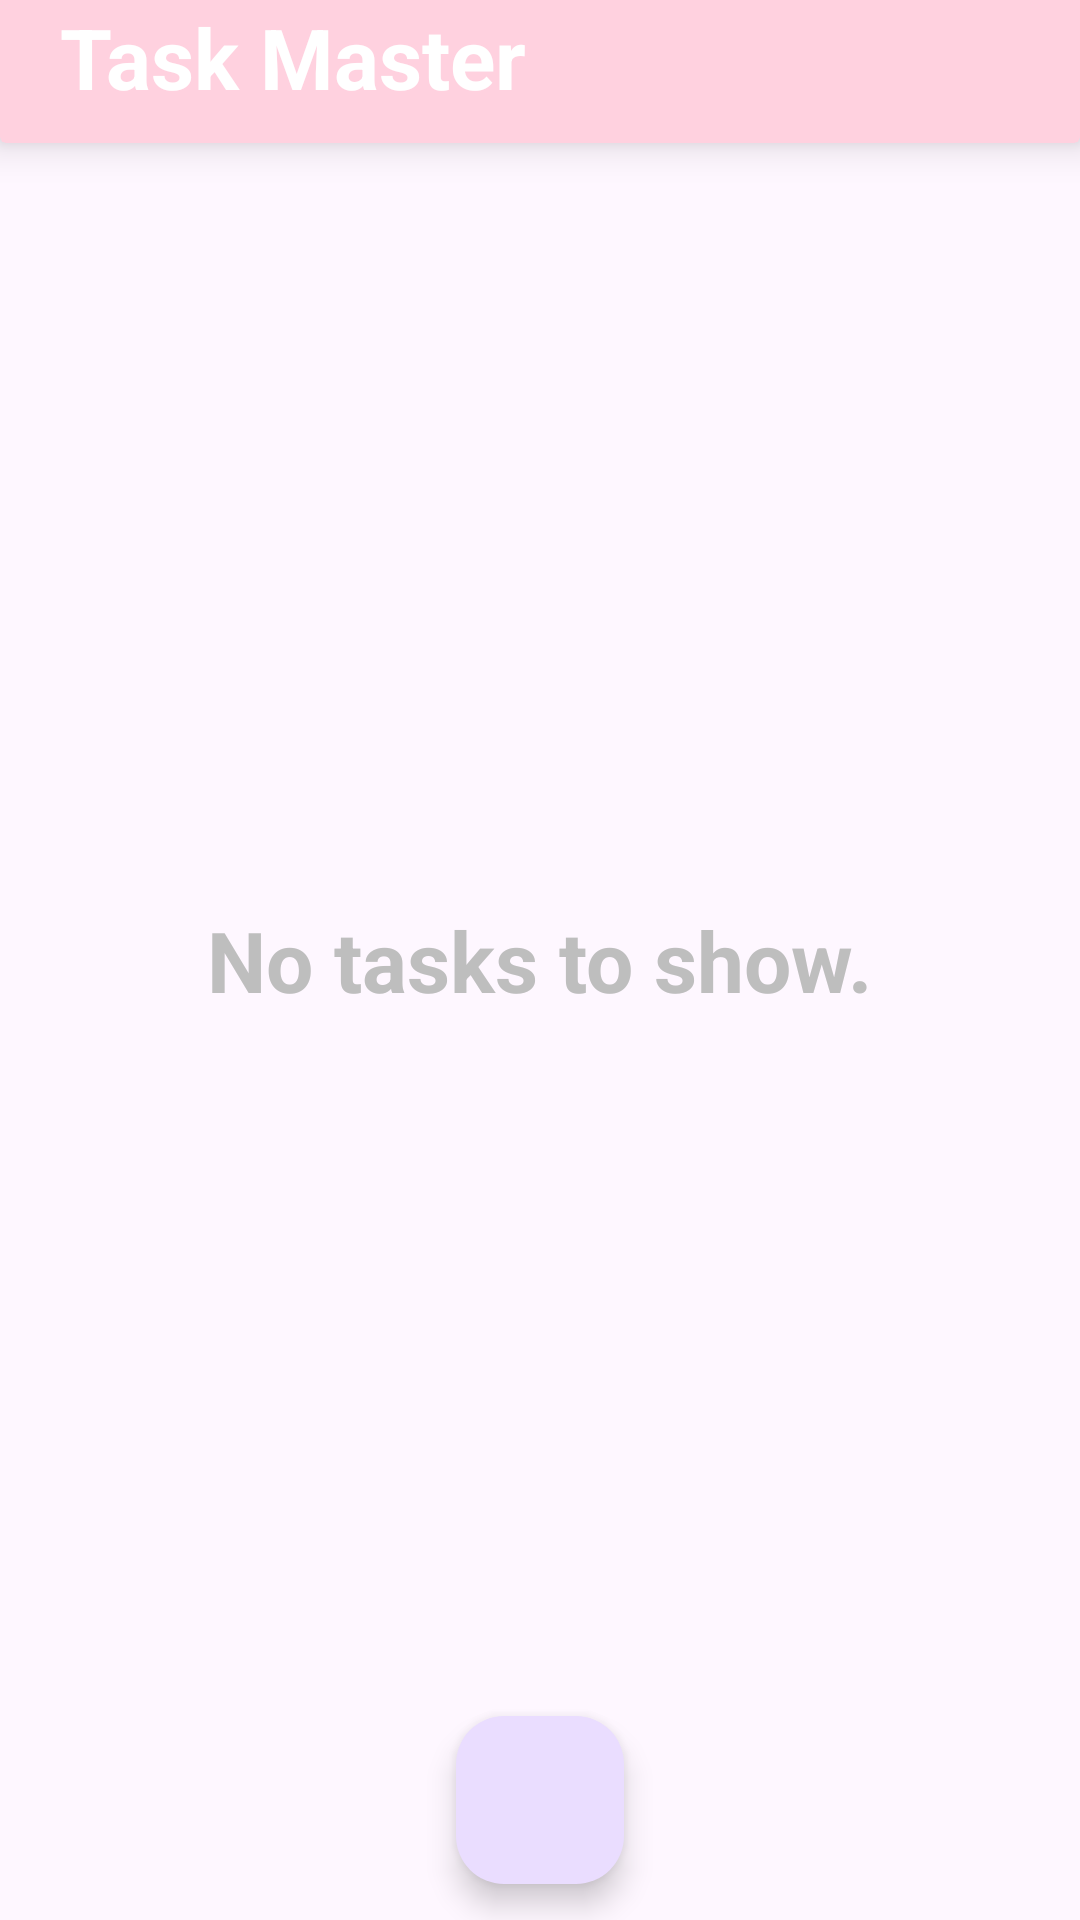

Reconstruct the res/layout file that produces this screen, plus the resources it refers to.
<!-- AndroidManifest.xml: application theme Theme.TaskMaster -->
<!-- res/layout/activity_main.xml -->
<?xml version="1.0" encoding="utf-8"?>
<RelativeLayout xmlns:android="http://schemas.android.com/apk/res/android"
    xmlns:app="http://schemas.android.com/apk/res-auto"
    xmlns:tools="http://schemas.android.com/tools"
    android:id="@+id/main"
    android:layout_width="match_parent"
    android:layout_height="match_parent"
    tools:context=".MainActivity">

    <androidx.cardview.widget.CardView
        android:layout_width="match_parent"
        android:layout_height="wrap_content"
        android:backgroundTint="#FFD1DF"
        android:layout_marginTop="-10dp"
        app:cardElevation="8dp">

        <LinearLayout
            android:layout_width="match_parent"
            android:layout_margin="10dp"
            android:layout_height="match_parent">

            <TextView
                android:layout_width="match_parent"
                android:layout_height="wrap_content"
                android:text="Task Master"
                android:paddingStart="10dp"
                android:textColor="@color/white"
                android:textSize="28sp"
                android:textStyle="bold"
                tools:ignore="RtlSymmetry" />
        </LinearLayout>
    </androidx.cardview.widget.CardView>

    <ScrollView
        android:id="@+id/scroll_view"
        android:layout_width="match_parent"
        android:layout_height="wrap_content"
        android:layout_marginStart="3dp"
        android:layout_marginTop="100dp"
        android:layout_marginEnd="3dp"
        android:scrollbars="vertical">


        <androidx.recyclerview.widget.RecyclerView
            android:id="@+id/task_rv"
            android:layout_width="match_parent"
            android:layout_height="wrap_content"
            app:layoutManager="androidx.recyclerview.widget.LinearLayoutManager"
            tools:listitem="@layout/task_view" />
    </ScrollView>

    <TextView
        android:id="@+id/empty_task_textview"
        android:layout_width="wrap_content"
        android:layout_height="wrap_content"
        android:layout_centerInParent="true"
        android:layout_marginBottom="20dp"
        android:text="No tasks to show."
        android:textColor="@color/light_grey"
        android:textSize="28sp"
        android:textStyle="bold" />


    <com.google.android.material.floatingactionbutton.FloatingActionButton
        android:id="@+id/add_task_button"
        android:layout_width="wrap_content"
        android:layout_height="wrap_content"
        android:layout_alignParentBottom="true"
        android:layout_centerHorizontal="true"
        android:layout_marginBottom="12dp"
        android:contentDescription="TODO"
        android:src="@drawable/add"
        app:fabSize="normal" />


</RelativeLayout>
<!-- res/layout/task_view.xml (included above) -->
<?xml version="1.0" encoding="utf-8"?>

<androidx.cardview.widget.CardView xmlns:android="http://schemas.android.com/apk/res/android"
    xmlns:app="http://schemas.android.com/apk/res-auto"
    android:id="@+id/task_card_view"
    android:layout_width="match_parent"
    android:layout_height="wrap_content"
    app:cardCornerRadius="8dp"
    app:cardElevation="8dp"
    app:cardUseCompatPadding="true">

    <LinearLayout
        android:layout_width="match_parent"
        android:layout_height="wrap_content"
        android:layout_marginStart="12dp"
        android:layout_marginTop="7dp"
        android:layout_marginEnd="12dp"
        android:layout_marginBottom="7dp"
        android:orientation="horizontal">


        <LinearLayout
            android:layout_width="match_parent"
            android:layout_height="match_parent"
            android:layout_weight="1"
            android:orientation="vertical">


            <TextView
                android:id="@+id/task_title_view"
                android:layout_width="wrap_content"
                android:layout_height="wrap_content"
                android:text="Task 1"
                android:textColor="@color/black"
                android:textSize="22sp"
                android:textStyle="bold" />


            <TextView
                android:id="@+id/task_description_view"
                android:layout_width="wrap_content"
                android:layout_height="wrap_content"
                android:layout_marginTop="5dp"
                android:text="Hyy, I am task 1"
                android:layout_weight="1"
                android:textColor="@color/black"
                android:textSize="18sp" />


            <TextView
                android:id="@+id/task_time_view"
                android:layout_width="wrap_content"
                android:layout_height="wrap_content"
                android:layout_marginTop="5dp"
                android:text="10:25 AM"
                android:layout_marginBottom="10dp"
                android:textColor="@color/black"
                android:textSize="20sp" />
        </LinearLayout>

        <View
            android:layout_width="2dp"
            android:layout_height="match_parent"
            android:layout_marginTop="3dp"
            android:layout_marginBottom="3dp"
            android:background="#D3D3D3" />

        <LinearLayout
            android:layout_width="match_parent"
            android:layout_height="wrap_content"
            android:layout_marginTop="10dp"
            android:layout_marginBottom="5dp"
            android:layout_weight="2"
            android:orientation="vertical">

            <ImageView
                android:id="@+id/delete_task"
                android:layout_width="wrap_content"
                android:layout_height="wrap_content"
                android:layout_gravity="center_horizontal"
                android:layout_marginBottom="8dp"
                android:elevation="8dp"
                android:src="@drawable/delete_task" />


            <View
                android:layout_width="match_parent"
                android:layout_height="2dp"
                android:layout_marginStart="3dp"
                android:layout_marginEnd="3dp"
                android:background="#D3D3D3" />


            <com.google.android.material.switchmaterial.SwitchMaterial
                android:id="@+id/task_status_switch_button"
                android:layout_width="wrap_content"
                android:layout_height="wrap_content"
                android:layout_gravity="center_horizontal" />

            <TextView
                android:layout_width="wrap_content"
                android:layout_height="wrap_content"
                android:layout_gravity="center_horizontal"
                android:layout_marginTop="-10dp"
                android:text="Mark As Completed"
                android:textColor="#BEBEBE"
                android:textSize="9sp"
                android:textStyle="bold" />

        </LinearLayout>

    </LinearLayout>

</androidx.cardview.widget.CardView>
<!-- resources referenced by this layout -->
<resources>
  <color name="black">#FF000000</color>
  <color name="light_grey">#BEBEBE</color>
  <color name="white">#FFFFFFFF</color>
  <!-- drawable delete_task (drawable) -->
  <vector xmlns:android="http://schemas.android.com/apk/res/android" android:height="38dp" android:tint="#FF0000" android:viewportHeight="24" android:viewportWidth="24" android:width="38dp">
        
      <path android:fillColor="@android:color/white" android:pathData="M6,19c0,1.1 0.9,2 2,2h8c1.1,0 2,-0.9 2,-2L18,7L6,7v12zM8,9h8v10L8,19L8,9zM15.5,4l-1,-1h-5l-1,1L5,4v2h14L19,4z"/>
      
  </vector>
  <style name="Theme.TaskMaster" parent="Base.Theme.TaskMaster" />
  <style name="Base.Theme.TaskMaster" parent="Theme.Material3.DayNight.NoActionBar">
          
          <item name="colorPrimary">#FFD1DF</item>
      </style>
</resources>
